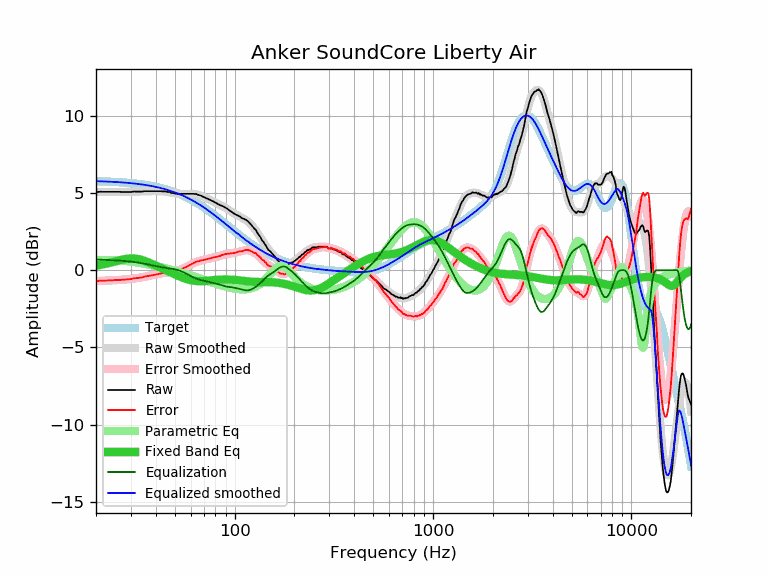

The file beside this chart, header and first rows:
frequency, raw, error, smoothed, error_smoothed, equalization, parametric_eq, equalized_raw, equalized_smoothed, target
20, 5.05, -0.72, 5.07, -0.70, 0.70, 0.30, 5.75, 5.77, 5.77
21, 5.09, -0.67, 5.07, -0.69, 0.69, 0.34, 5.78, 5.76, 5.76
22, 5.08, -0.67, 5.07, -0.68, 0.68, 0.40, 5.76, 5.75, 5.75
23, 5.08, -0.66, 5.07, -0.67, 0.67, 0.45, 5.75, 5.74, 5.74
24, 5.08, -0.65, 5.08, -0.65, 0.65, 0.51, 5.73, 5.73, 5.73
25, 5.08, -0.64, 5.08, -0.64, 0.64, 0.57, 5.72, 5.72, 5.72
26, 5.08, -0.62, 5.08, -0.63, 0.63, 0.63, 5.71, 5.70, 5.70
27, 5.07, -0.62, 5.08, -0.61, 0.61, 0.68, 5.68, 5.69, 5.69
28, 5.07, -0.60, 5.08, -0.60, 0.60, 0.72, 5.67, 5.67, 5.67
29, 5.07, -0.59, 5.08, -0.58, 0.58, 0.75, 5.65, 5.66, 5.66
30, 5.07, -0.57, 5.08, -0.56, 0.56, 0.77, 5.63, 5.64, 5.64
31, 5.10, -0.52, 5.08, -0.54, 0.54, 0.76, 5.64, 5.62, 5.62
32, 5.09, -0.51, 5.09, -0.51, 0.51, 0.75, 5.60, 5.60, 5.60
33, 5.09, -0.49, 5.10, -0.48, 0.48, 0.71, 5.57, 5.58, 5.58
34, 5.09, -0.47, 5.10, -0.46, 0.46, 0.67, 5.55, 5.56, 5.56
35, 5.12, -0.42, 5.11, -0.43, 0.43, 0.62, 5.55, 5.53, 5.53
36, 5.12, -0.39, 5.11, -0.40, 0.40, 0.56, 5.52, 5.51, 5.51
37, 5.12, -0.36, 5.12, -0.37, 0.37, 0.50, 5.49, 5.48, 5.48
38, 5.12, -0.34, 5.12, -0.34, 0.34, 0.43, 5.46, 5.46, 5.46
39, 5.12, -0.31, 5.12, -0.31, 0.31, 0.37, 5.43, 5.43, 5.43
40, 5.12, -0.28, 5.13, -0.28, 0.28, 0.30, 5.40, 5.40, 5.40
41, 5.12, -0.25, 5.12, -0.25, 0.25, 0.24, 5.37, 5.37, 5.37
42, 5.12, -0.22, 5.12, -0.22, 0.22, 0.18, 5.34, 5.34, 5.34
43, 5.11, -0.20, 5.11, -0.19, 0.19, 0.12, 5.30, 5.31, 5.31
44, 5.11, -0.16, 5.10, -0.17, 0.17, 0.06, 5.28, 5.27, 5.27
45, 5.11, -0.13, 5.09, -0.15, 0.15, -0.00, 5.26, 5.24, 5.24
46, 5.07, -0.13, 5.07, -0.13, 0.13, -0.06, 5.20, 5.20, 5.20
47, 5.07, -0.09, 5.04, -0.12, 0.12, -0.11, 5.19, 5.16, 5.16
48, 5.00, -0.12, 5.02, -0.10, 0.10, -0.17, 5.10, 5.12, 5.12
49, 5.00, -0.08, 5.00, -0.08, 0.08, -0.22, 5.08, 5.08, 5.08
50, 4.96, -0.08, 4.98, -0.06, 0.06, -0.27, 5.02, 5.04, 5.04
51, 4.95, -0.05, 4.97, -0.04, 0.04, -0.32, 4.99, 5.00, 5.00
52, 4.95, -0.01, 4.95, -0.00, 0.00, -0.37, 4.95, 4.96, 4.96
53, 4.95, 0.03, 4.95, 0.03, -0.03, -0.41, 4.92, 4.92, 4.92
54, 4.95, 0.08, 4.95, 0.07, -0.07, -0.45, 4.88, 4.87, 4.87
55, 4.95, 0.12, 4.95, 0.12, -0.12, -0.49, 4.83, 4.83, 4.83
56, 4.95, 0.17, 4.95, 0.17, -0.17, -0.53, 4.78, 4.78, 4.78
57, 4.95, 0.22, 4.95, 0.22, -0.22, -0.56, 4.73, 4.73, 4.73
58, 4.95, 0.27, 4.95, 0.27, -0.27, -0.59, 4.68, 4.68, 4.68
59, 4.95, 0.31, 4.95, 0.32, -0.32, -0.62, 4.63, 4.64, 4.64
60, 4.95, 0.36, 4.95, 0.37, -0.37, -0.64, 4.58, 4.59, 4.59
61, 4.95, 0.41, 4.95, 0.42, -0.42, -0.66, 4.53, 4.54, 4.54
62, 4.95, 0.46, 4.95, 0.46, -0.46, -0.68, 4.49, 4.49, 4.49
63, 4.94, 0.51, 4.93, 0.50, -0.50, -0.69, 4.44, 4.43, 4.43
64, 4.94, 0.56, 4.92, 0.54, -0.54, -0.70, 4.40, 4.38, 4.38
65, 4.90, 0.57, 4.90, 0.57, -0.57, -0.70, 4.33, 4.33, 4.33
66, 4.87, 0.59, 4.87, 0.60, -0.60, -0.71, 4.27, 4.28, 4.28
67, 4.85, 0.62, 4.85, 0.62, -0.62, -0.71, 4.23, 4.23, 4.23
68, 4.82, 0.65, 4.81, 0.64, -0.64, -0.71, 4.18, 4.17, 4.17
69, 4.77, 0.65, 4.78, 0.66, -0.66, -0.70, 4.11, 4.12, 4.12
70, 4.74, 0.68, 4.74, 0.68, -0.68, -0.70, 4.06, 4.06, 4.06
71, 4.70, 0.69, 4.71, 0.70, -0.70, -0.69, 4.00, 4.01, 4.01
72, 4.67, 0.71, 4.67, 0.71, -0.71, -0.69, 3.96, 3.96, 3.96
73, 4.63, 0.73, 4.63, 0.73, -0.73, -0.68, 3.90, 3.90, 3.90
74, 4.60, 0.75, 4.60, 0.75, -0.75, -0.67, 3.85, 3.85, 3.85
75, 4.56, 0.77, 4.56, 0.77, -0.77, -0.66, 3.79, 3.79, 3.79
76, 4.53, 0.79, 4.53, 0.79, -0.79, -0.66, 3.74, 3.74, 3.74
77, 4.49, 0.80, 4.49, 0.80, -0.80, -0.65, 3.69, 3.69, 3.69
78, 4.46, 0.83, 4.45, 0.82, -0.82, -0.64, 3.64, 3.63, 3.63
79, 4.42, 0.84, 4.42, 0.84, -0.84, -0.63, 3.58, 3.58, 3.58
... 553 more rows
